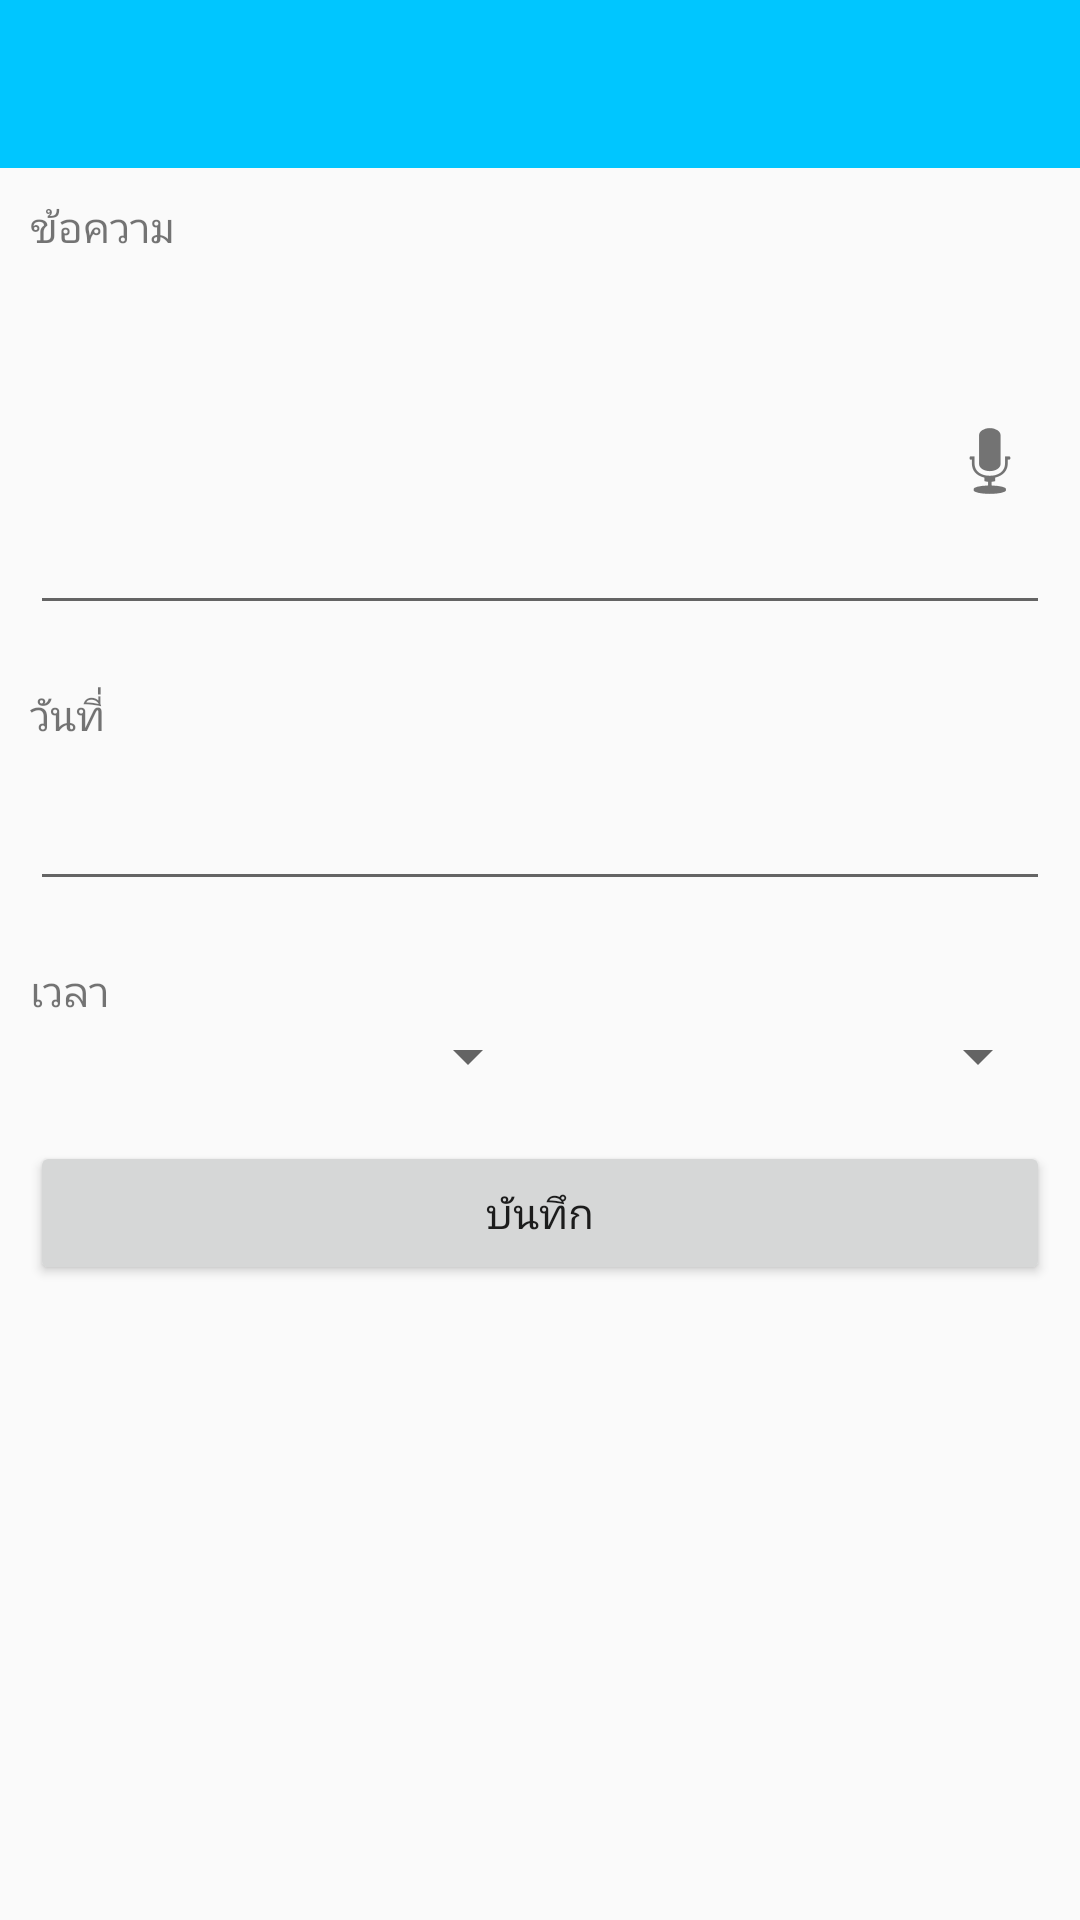

Produce the Android XML layout that renders to this screen, including the resource entries it uses.
<!-- AndroidManifest.xml: application theme Theme.AppCompat.Light.NoActionBar -->
<!-- res/layout/activity_memo.xml -->
<?xml version="1.0" encoding="utf-8"?>
<LinearLayout xmlns:android="http://schemas.android.com/apk/res/android"
    xmlns:app="http://schemas.android.com/apk/res-auto"
    xmlns:tools="http://schemas.android.com/tools"
    android:orientation="vertical" android:layout_width="match_parent"
    android:layout_height="match_parent">

    <include
        android:id="@+id/app_bar"
        layout="@layout/app_bar"
        android:layout_width="match_parent"
        android:layout_height="wrap_content"></include>

    <ScrollView
        android:layout_width="match_parent"
        android:layout_height="match_parent"
        android:layout_marginTop="10dp">

        <LinearLayout
            android:layout_width="match_parent"
            android:layout_height="wrap_content"
            android:layout_marginLeft="10dp"
            android:layout_marginRight="10dp"
            android:orientation="vertical">

            <TextView
                android:id="@+id/memo_desc_textView"
                android:layout_width="match_parent"
                android:layout_height="wrap_content"
                android:text="@string/memo_label_name" />

            <android.support.design.widget.TextInputLayout
                android:id="@+id/memo_desc_inputlayout"
                android:layout_width="match_parent"
                android:layout_height="wrap_content"
                app:errorEnabled="true">

                <EditText
                    android:id="@+id/memo_desc_edittext"
                    android:layout_width="match_parent"
                    android:layout_height="wrap_content"
                    android:drawableRight="@android:drawable/ic_btn_speak_now"
                    android:gravity="top"
                    android:inputType="textMultiLine"
                    android:lines="4"
                    android:maxLines="4"
                    android:minLines="4" />

            </android.support.design.widget.TextInputLayout>

            <TextView
                android:id="@+id/date_textview"
                android:layout_width="match_parent"
                android:layout_height="wrap_content"
                android:layout_weight="1"
                android:text="@string/date_label_name" />

            <android.support.design.widget.TextInputLayout
                android:id="@+id/date_inputlayout"
                android:layout_width="match_parent"
                android:layout_height="wrap_content"
                app:errorEnabled="true">

                <EditText
                    android:id="@+id/date_edittext"
                    android:layout_width="match_parent"
                    android:layout_height="wrap_content"
                    android:clickable="false"
                    android:editable="false"
                    android:ems="10"
                    android:focusable="false"
                    android:inputType="textPersonName" />

            </android.support.design.widget.TextInputLayout>

            <TextView
                android:id="@+id/time_textview"
                android:layout_width="match_parent"
                android:layout_height="wrap_content"
                android:text="@string/time_label_name" />


            <LinearLayout
                android:layout_width="match_parent"
                android:layout_height="match_parent"
                android:orientation="horizontal">

                <Spinner
                    android:id="@+id/hours_spinner"
                    android:layout_width="match_parent"
                    android:layout_height="match_parent"
                    android:layout_weight="1" />

                <Spinner
                    android:id="@+id/minutes_spinner"
                    android:layout_width="match_parent"
                    android:layout_height="match_parent"
                    android:layout_weight="1" />

            </LinearLayout>

            <android.support.design.widget.TextInputLayout
                android:id="@+id/time_inputlayout"
                android:layout_width="match_parent"
                android:layout_height="wrap_content"
                android:layout_marginLeft="3dp"
                app:errorEnabled="true">

            </android.support.design.widget.TextInputLayout>

            <Button
                android:id="@+id/submit_button"
                android:layout_width="match_parent"
                android:layout_height="wrap_content"
                android:layout_weight="1"
                android:text="@string/submit_button_name" />

        </LinearLayout>
    </ScrollView>

</LinearLayout>
<!-- res/layout/app_bar.xml (included above) -->
<?xml version="1.0" encoding="utf-8"?>
<android.support.v7.widget.Toolbar xmlns:android="http://schemas.android.com/apk/res/android"
    xmlns:app="http://schemas.android.com/apk/res-auto"
    android:layout_width="match_parent"
    android:layout_height="wrap_content"
    app:popupTheme="@style/CustomPopupStyle"
    app:theme="@style/CustomToolbarStyle">

</android.support.v7.widget.Toolbar>
<!-- resources referenced by this layout -->
<resources>
  <string name="date_label_name">วันที่</string>
  <string name="memo_label_name">ข้อความ</string>
  <string name="submit_button_name">บันทึก</string>
  <string name="time_label_name">เวลา</string>
  <style name="CustomPopupStyle" parent="Theme.AppCompat.Light.NoActionBar">
          <item name="android:background">@color/app_bar_menu_background_color</item>
          <item name="overlapAnchor">false</item>
          <item name="android:dropDownVerticalOffset">-4dp</item>
      </style>
  <style name="CustomToolbarStyle" parent="Theme.AppCompat.Light.NoActionBar">
          <item name="android:background">@color/app_bar_background_color</item>
          <item name="titleTextColor">@color/app_bar_title_text_color</item>
      </style>
  <color name="app_bar_menu_background_color">#ffffff</color>
  <color name="app_bar_background_color">#00c6ff</color>
  <color name="app_bar_title_text_color">#ffffff</color>.
</resources>
